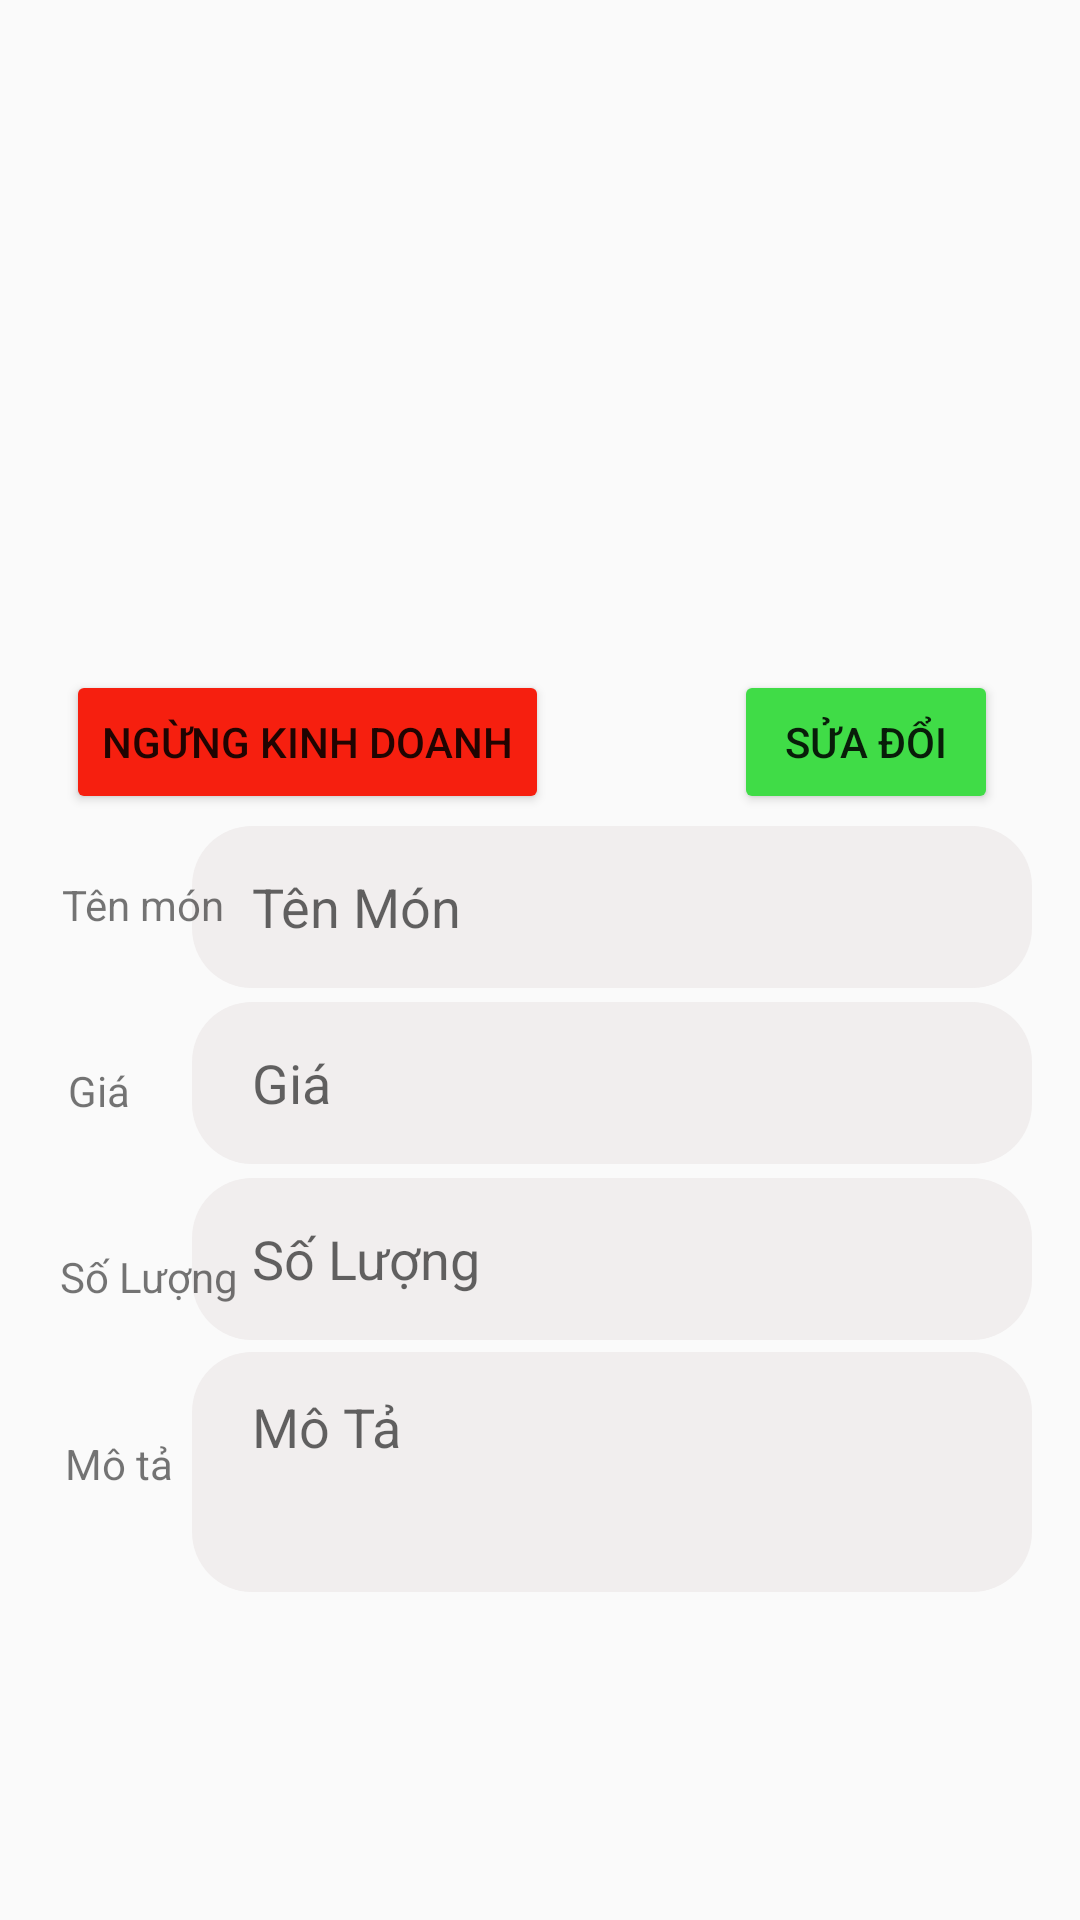

Produce the Android XML layout that renders to this screen, including the resource entries it uses.
<!-- AndroidManifest.xml: application theme AppTheme -->
<!-- res/layout/fragment_drink_detail.xml -->
<?xml version="1.0" encoding="utf-8"?>
<androidx.constraintlayout.widget.ConstraintLayout xmlns:android="http://schemas.android.com/apk/res/android"
    xmlns:tools="http://schemas.android.com/tools"
    android:layout_width="match_parent"
    android:layout_height="match_parent"
    xmlns:app="http://schemas.android.com/apk/res-auto"
    tools:context=".DrinkDetailFragment">
    <LinearLayout
        android:id="@+id/listFood"
        android:layout_width="363dp"
        android:layout_height="250dp"
        android:orientation="vertical"
        app:layout_constraintEnd_toEndOf="parent"
        app:layout_constraintStart_toStartOf="parent"
        app:layout_constraintTop_toTopOf="parent" />

    <EditText
        android:id="@+id/textFoodName"
        android:layout_width="280dp"
        android:layout_height="54dp"
        android:background="@drawable/radius"
        android:ems="10"
        android:hint="Tên Món"
        android:inputType="textPersonName"
        android:paddingLeft="20dp"
        app:layout_constraintBottom_toBottomOf="parent"
        app:layout_constraintEnd_toEndOf="parent"
        app:layout_constraintHorizontal_bias="0.8"
        app:layout_constraintStart_toStartOf="parent"
        app:layout_constraintTop_toTopOf="parent"
        app:layout_constraintVertical_bias="0.470" />

    <EditText
        android:id="@+id/txtNumber"
        android:layout_width="280dp"
        android:layout_height="54dp"
        android:background="@drawable/radius"
        android:ems="10"
        android:hint="Số Lượng"
        android:inputType="number"
        android:paddingLeft="20dp"
        app:layout_constraintBottom_toBottomOf="parent"
        app:layout_constraintEnd_toEndOf="parent"
        app:layout_constraintHorizontal_bias="0.8"
        app:layout_constraintStart_toStartOf="parent"
        app:layout_constraintTop_toTopOf="parent"
        app:layout_constraintVertical_bias="0.670" />

    <EditText
        android:id="@+id/txtPrice"
        android:layout_width="280dp"
        android:layout_height="54dp"
        android:background="@drawable/radius"
        android:ems="10"
        android:hint="Giá"
        android:inputType="numberDecimal"
        android:paddingLeft="20dp"
        app:layout_constraintBottom_toBottomOf="parent"
        app:layout_constraintEnd_toEndOf="parent"
        app:layout_constraintHorizontal_bias="0.8"
        app:layout_constraintStart_toStartOf="parent"
        app:layout_constraintTop_toTopOf="parent"
        app:layout_constraintVertical_bias="0.570" />

    <EditText
        android:id="@+id/txtDescription"
        android:layout_width="280dp"
        android:layout_height="80dp"
        android:background="@drawable/radius"
        android:ems="10"
        android:hint="Mô Tả"

        android:inputType="textMultiLine"
        android:paddingLeft="20dp"
        android:paddingBottom="30dp"
        app:layout_constraintBottom_toBottomOf="parent"
        app:layout_constraintEnd_toEndOf="parent"
        app:layout_constraintHorizontal_bias="0.8"
        app:layout_constraintStart_toStartOf="parent"
        app:layout_constraintTop_toTopOf="parent"
        app:layout_constraintVertical_bias="0.805" />

    <Button
        android:id="@+id/btnUpdateFood"
        android:layout_width="wrap_content"
        android:layout_height="wrap_content"
        android:backgroundTint="@color/buttonAdd"
        android:text="Sửa đổi"

        app:layout_constraintBottom_toBottomOf="parent"
        app:layout_constraintEnd_toEndOf="parent"
        app:layout_constraintHorizontal_bias="0.9"
        app:layout_constraintStart_toStartOf="parent"
        app:layout_constraintTop_toTopOf="parent"
        app:layout_constraintVertical_bias="0.377" />
    <Button
        android:id="@+id/btnDelete"
        android:layout_width="wrap_content"
        android:layout_height="wrap_content"
        android:backgroundTint="@color/buttonDelete"
        android:text="Ngừng Kinh Doanh"
        app:layout_constraintBottom_toBottomOf="parent"
        app:layout_constraintEnd_toEndOf="parent"
        app:layout_constraintHorizontal_bias="0.11"
        app:layout_constraintStart_toStartOf="parent"
        app:layout_constraintTop_toTopOf="parent"
        app:layout_constraintVertical_bias="0.377" />

    <TextView
        android:id="@+id/lblPrice"
        android:layout_width="wrap_content"
        android:layout_height="wrap_content"
        android:text="Giá"
        app:layout_constraintBottom_toBottomOf="parent"
        app:layout_constraintEnd_toEndOf="parent"
        app:layout_constraintHorizontal_bias="0.067"
        app:layout_constraintStart_toStartOf="parent"
        app:layout_constraintTop_toTopOf="parent"
        app:layout_constraintVertical_bias="0.570" />
    <TextView
        android:id="@+id/lblNumber"
        android:layout_width="wrap_content"
        android:layout_height="wrap_content"
        android:text="Số Lượng"
        app:layout_constraintBottom_toBottomOf="parent"
        app:layout_constraintEnd_toEndOf="parent"
        app:layout_constraintHorizontal_bias="0.067"
        app:layout_constraintStart_toStartOf="parent"
        app:layout_constraintTop_toTopOf="parent"
        app:layout_constraintVertical_bias="0.670" />
    <TextView
        android:id="@+id/lblDes"
        android:layout_width="wrap_content"
        android:layout_height="wrap_content"
        android:text="Mô tả"
        app:layout_constraintBottom_toBottomOf="parent"
        app:layout_constraintEnd_toEndOf="parent"
        app:layout_constraintHorizontal_bias="0.067"
        app:layout_constraintStart_toStartOf="parent"
        app:layout_constraintTop_toTopOf="parent"
        app:layout_constraintVertical_bias="0.770" />
    <TextView
        android:id="@+id/lblName"
        android:layout_width="wrap_content"
        android:layout_height="wrap_content"
        android:text="Tên món"
        app:layout_constraintBottom_toBottomOf="parent"
        app:layout_constraintEnd_toEndOf="parent"
        app:layout_constraintHorizontal_bias="0.067"
        app:layout_constraintStart_toStartOf="parent"
        app:layout_constraintTop_toTopOf="parent"
        app:layout_constraintVertical_bias="0.470" />
</androidx.constraintlayout.widget.ConstraintLayout>
<!-- resources referenced by this layout -->
<resources>
  <color name="buttonAdd">#40DC47</color>
  <color name="buttonDelete">#F61F0F</color>
  <!-- drawable radius (drawable) -->
  <?xml version="1.0" encoding="utf-8"?>
  <shape xmlns:android="http://schemas.android.com/apk/res/android" android:shape="rectangle">
  <solid android:color="#F1EEEE"/>
      <corners android:radius="20dp"/>
  
  </shape>
  <style name="AppTheme" parent="Theme.MaterialComponents.Light">
          <item name="colorPrimary">#49CC4F</item>
          <item name="colorPrimaryVariant">#000000</item>
          <item name="colorOnPrimary">#FFFFFF</item>
          <item name="colorSecondary">#2962FF</item>
          <item name="colorSecondaryVariant">#0039CB</item>
          <item name="colorOnSecondary">#4CAF50</item>
          <item name="colorError">#F44336</item>
          <item name="colorOnError">#FFFFFF</item>
          <item name="colorSurface">#FFFFFF</item>
          <item name="colorOnSurface">#212121</item>
          <item name="android:colorBackground">@color/background</item>
          <item name="colorOnBackground">#212121</item>
      </style>
  <color name="background">#FAFAFA</color>
</resources>
